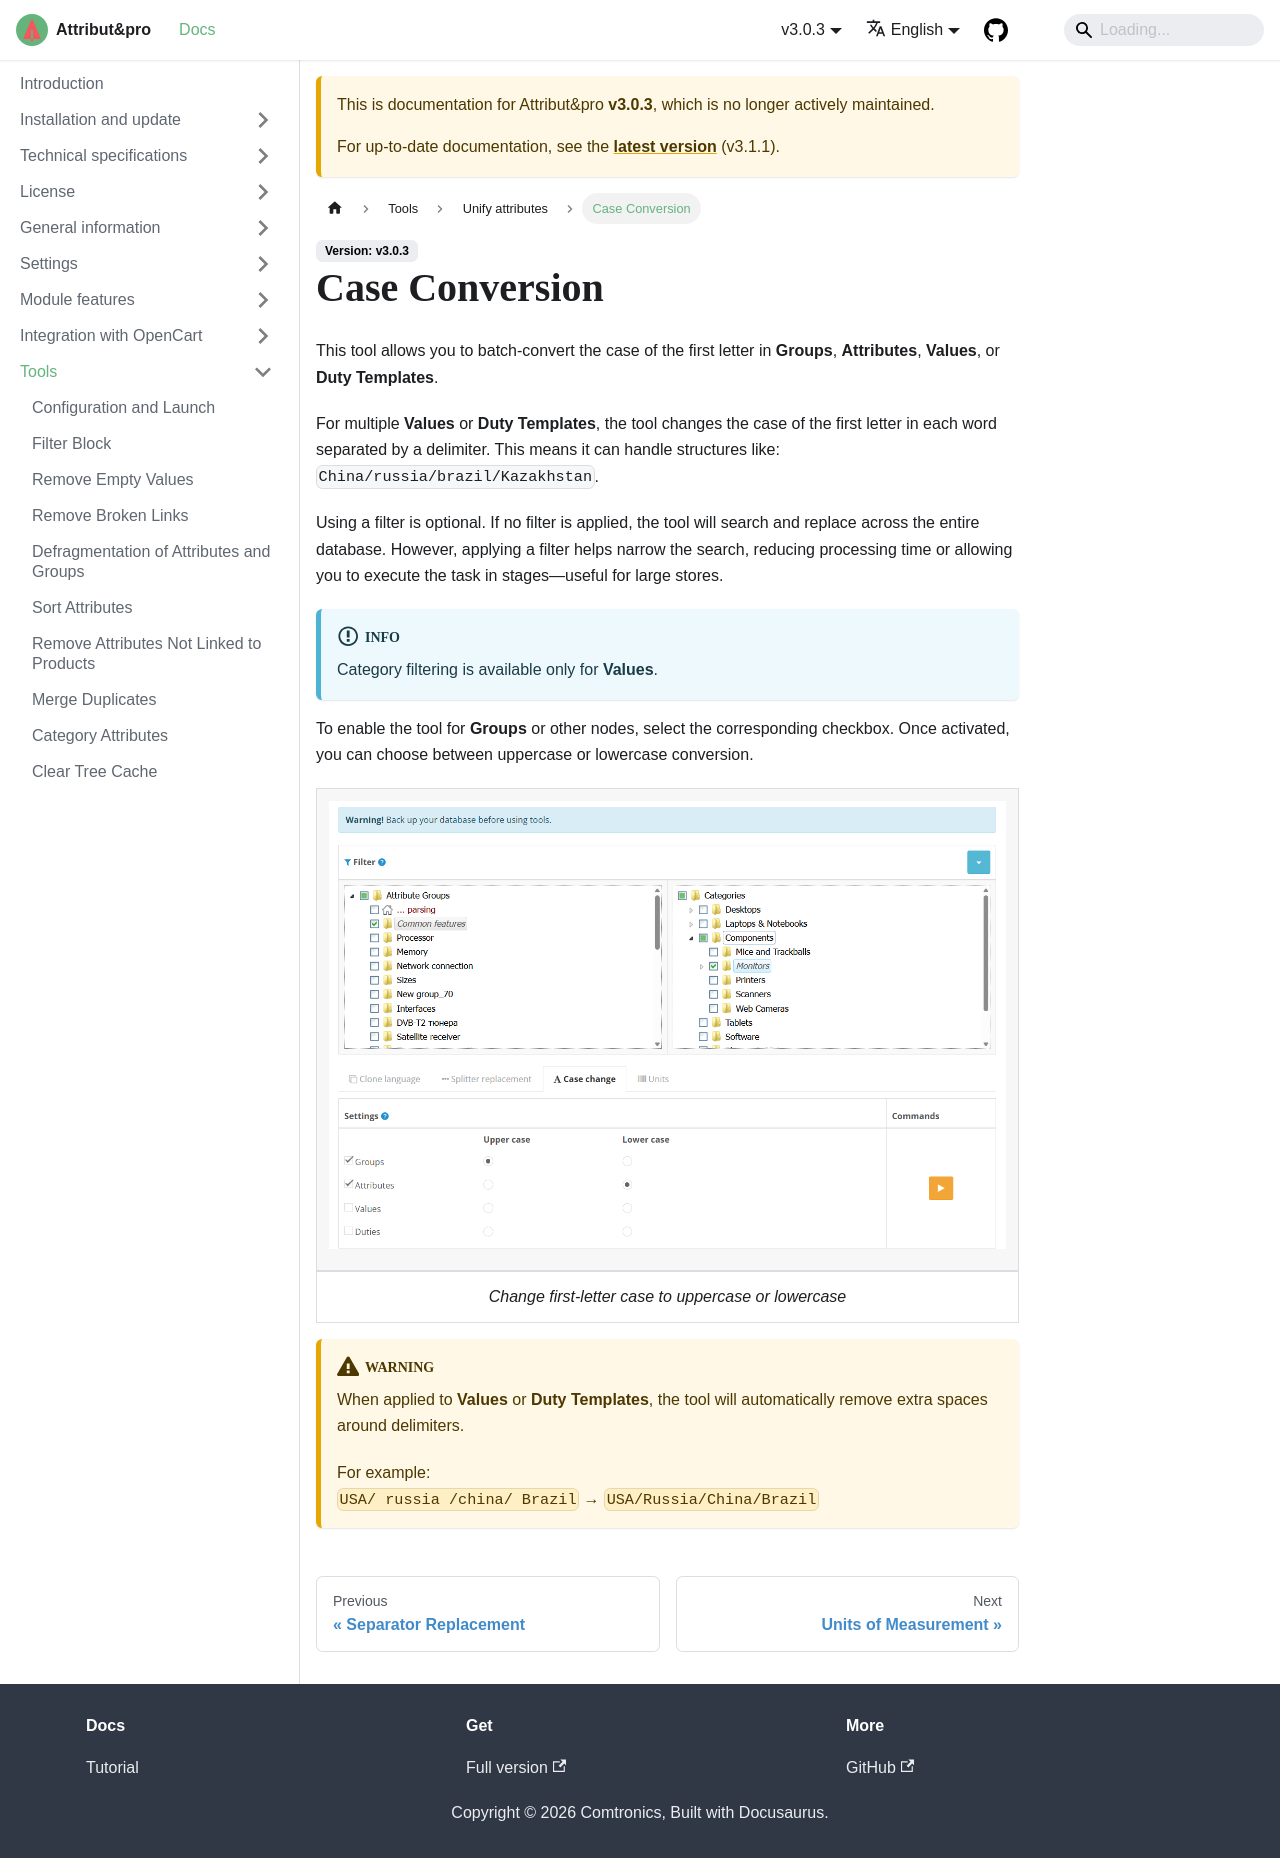

repository: slhome2010/attributipro.doc · page: docs/3.0.3/tools/unify-attributes/case/index.html · generator: docusaurus

---
sidebar_position: 14
---

# Case Conversion

This tool allows you to batch-convert the case of the first letter in **Groups**, **Attributes**, **Values**, or **Duty Templates**.

For multiple **Values** or **Duty Templates**, the tool changes the case of the first letter in each word separated by a delimiter. This means it can handle structures like:  
`China/russia/brazil/Kazakhstan`.

Using a filter is optional. If no filter is applied, the tool will search and replace across the entire database. However, applying a filter helps narrow the search, reducing processing time or allowing you to execute the task in stages—useful for large stores.

:::info
Category filtering is available only for **Values**.
:::

To enable the tool for **Groups** or other nodes, select the corresponding checkbox. Once activated, you can choose between uppercase or lowercase conversion.

| ![Case](/img/tutorial/case_change.png) |
|:--:|
| *Change first-letter case to uppercase or lowercase* |

:::warning
When applied to **Values** or **Duty Templates**, the tool will automatically remove extra spaces around delimiters.

For example:  
`USA/ russia /china/ Brazil` → `USA/Russia/China/Brazil`
:::
